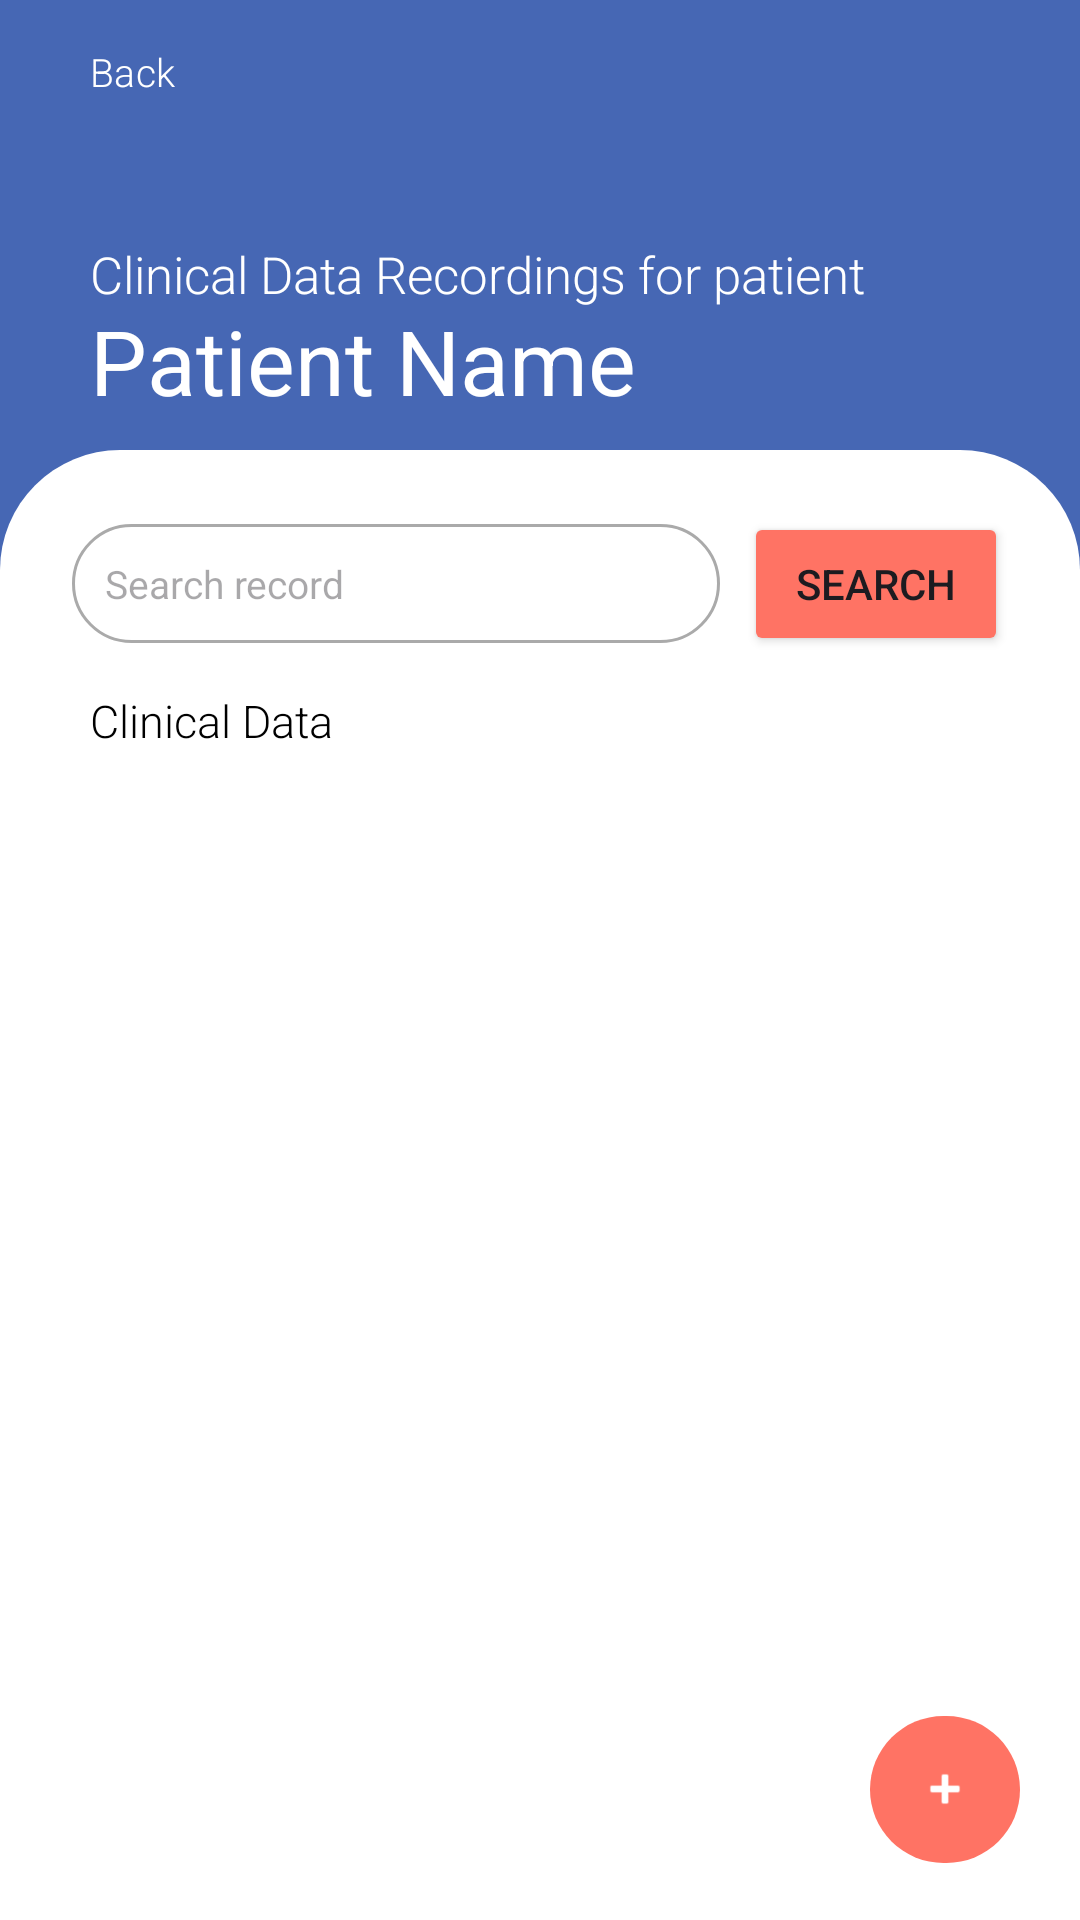

Layout XML and referenced resources for this Android screen:
<!-- AndroidManifest.xml: application theme Theme.Hospital_android_project -->
<!-- res/layout/activity_patient_clinical_records.xml -->
<?xml version="1.0" encoding="utf-8"?>
<RelativeLayout xmlns:android="http://schemas.android.com/apk/res/android"
    xmlns:app="http://schemas.android.com/apk/res-auto"
    xmlns:tools="http://schemas.android.com/tools"
    android:layout_width="match_parent"
    android:layout_height="match_parent"
    android:background="#4667b4"
    tools:context=".PatientClinicalRecords">

    <View
        android:id="@+id/arch_background"
        android:layout_width="match_parent"
        android:layout_height="wrap_content"
        android:layout_marginTop="150dp"
        android:background="@drawable/arch_background" />

    <com.google.android.material.button.MaterialButton
        android:id="@+id/patient_back_btn"
        android:layout_width="wrap_content"
        android:layout_height="wrap_content"
        android:background="@android:color/transparent"
        android:fontFamily="sans-serif-light"
        android:text="Back"
        android:textSize="13sp"
        app:icon="@drawable/baseline_arrow_back_ios_new_24"
        app:iconSize="13sp"
        app:iconPadding="3dp"/>

    <TextView
        android:id="@+id/title"
        android:layout_width="wrap_content"
        android:layout_height="wrap_content"
        android:layout_marginTop="80dp"
        android:layout_marginStart="30dp"
        android:text="Clinical Data Recordings for patient"
        android:textColor="#FFFFFF"
        android:textSize="17sp"
        android:fontFamily="sans-serif-light"/>

    <TextView
        android:id="@+id/patient_fullname_label"
        android:layout_width="wrap_content"
        android:layout_height="wrap_content"
        android:layout_marginTop="100dp"
        android:textStyle="normal"
        android:textColor="#FFFFFF"
        android:textSize="30sp"
        android:text="Patient Name"
        android:layout_marginStart="30dp"/>

    <include
        android:id="@+id/search_bar"
        layout="@layout/clinical_record_search_bar"
        android:layout_width="match_parent"
        android:layout_height="wrap_content"
        android:layout_below="@id/title"
        android:layout_marginTop="60dp"
        android:layout_marginLeft="16dp"
        android:layout_marginRight="16dp" />

    <TextView
        android:id="@+id/clinical_data_title"
        android:layout_width="wrap_content"
        android:layout_height="wrap_content"
        android:layout_marginTop="230dp"
        android:layout_marginStart="30dp"
        android:text="Clinical Data"
        android:textColor="#000"
        android:textSize="15sp"
        android:fontFamily="sans-serif-light"/>

    <androidx.recyclerview.widget.RecyclerView
        android:id="@+id/clinicalList_recyclerView"
        android:layout_width="match_parent"
        android:layout_height="match_parent"
        android:layout_below="@id/search_bar"
        android:layout_marginStart="16dp"
        android:layout_marginBottom="30dp"
        android:layout_marginTop="30dp"
        tools:listitem="@layout/list_clinical_record_item"/>

    <com.google.android.material.button.MaterialButton
        android:id="@+id/clinicalRecordList_nav_btn"
        android:layout_width="50dp"
        android:layout_height="57dp"
        android:layout_alignParentEnd="true"
        android:layout_alignParentBottom="true"
        android:layout_marginBottom="15dp"
        android:layout_marginEnd="20dp"
        app:backgroundTint="#ff7364"
        app:cornerRadius="500dp"
        app:icon="@android:drawable/ic_input_add"
        app:iconGravity="textStart"
        app:iconPadding="0dp" />

</RelativeLayout>
<!-- res/layout/clinical_record_search_bar.xml (included above) -->
<?xml version="1.0" encoding="utf-8"?>
<LinearLayout xmlns:android="http://schemas.android.com/apk/res/android"
    android:layout_width="match_parent"
    android:layout_height="wrap_content"
    android:orientation="horizontal"
    android:padding="8dp"
    android:gravity="center_vertical">

    <EditText
        android:id="@+id/record_search_input"
        android:layout_width="0dp"
        android:layout_height="wrap_content"
        android:layout_weight="1"
        android:background="@drawable/search_bar_background"
        android:hint="Search record"
        android:imeOptions="actionSearch"
        android:inputType="text"
        android:padding="11dp"
        android:textSize="13dp" />

    <Button
        android:id="@+id/record_search_btn"
        android:layout_width="wrap_content"
        android:layout_height="wrap_content"
        android:layout_marginStart="8dp"
        android:text="Search"
        android:padding="5dp"
        android:backgroundTint="#ff7364"/>

</LinearLayout>
<!-- res/layout/list_clinical_record_item.xml (included above) -->
<?xml version="1.0" encoding="utf-8"?>
<LinearLayout xmlns:android="http://schemas.android.com/apk/res/android"
    xmlns:tools="http://schemas.android.com/tools"
    android:layout_width="match_parent"
    android:layout_height="wrap_content"
    android:orientation="vertical"
    android:paddingBottom="20dp"
    android:elevation="2dp">

    <RelativeLayout
        android:layout_width="match_parent"
        android:layout_height="wrap_content"
        android:paddingRight="20dp"
        android:paddingLeft="20dp"
        android:paddingTop="10dp"
        android:paddingBottom="3dp">

        <TextView
            android:id="@+id/clinicalList_data"
            android:layout_width="wrap_content"
            android:layout_height="wrap_content"
            android:layout_marginTop="4dp"
            android:hint="Clinical record"
            android:textSize="16sp"
            android:layout_alignParentStart="true"
            tools:layout_editor_absoluteX="16dp"
            tools:layout_editor_absoluteY="48dp"
            android:fontFamily="sans-serif-condensed-medium"/>

        <LinearLayout
            android:layout_width="wrap_content"
            android:layout_height="wrap_content"
            android:orientation="horizontal"
            android:layout_centerVertical="true"
            android:layout_alignParentEnd="true"
            android:layout_marginEnd="16dp">

            <ImageView
                android:id="@+id/btn_editRecord"
                android:layout_width="wrap_content"
                android:layout_height="wrap_content"
                android:layout_marginEnd="15dp"
                android:src="@drawable/baseline_edit_24"
                tools:ignore="ContentDescription"/>

            <ImageView
                android:id="@+id/btn_deleteRecord"
                android:layout_width="wrap_content"
                android:layout_height="wrap_content"
                android:src="@drawable/baseline_delete_outline_24"
                tools:ignore="ContentDescription" />
        </LinearLayout>
    </RelativeLayout>

</LinearLayout>
<!-- resources referenced by this layout -->
<resources>
  <!-- drawable arch_background (drawable) -->
  <?xml version="1.0" encoding="utf-8"?>
  <layer-list xmlns:android="http://schemas.android.com/apk/res/android">
  
      
      <item>
          <shape>
              <solid android:color="#4667b4" />
          </shape>
      </item>
  
      
      <item>
          <shape>
              <solid android:color="#FFFFFF" /> 
              <corners android:topLeftRadius="40dp" android:topRightRadius="40dp" />
          </shape>
      </item>
  
  </layer-list>
  <!-- drawable baseline_delete_outline_24 (drawable) -->
  <vector xmlns:android="http://schemas.android.com/apk/res/android" android:height="24dp" android:tint="#B33643" android:viewportHeight="24" android:viewportWidth="24" android:width="24dp">
        
      <path android:fillColor="@android:color/white" android:pathData="M6,19c0,1.1 0.9,2 2,2h8c1.1,0 2,-0.9 2,-2L18,7L6,7v12zM8,9h8v10L8,19L8,9zM15.5,4l-1,-1h-5l-1,1L5,4v2h14L19,4z"/>
      
  </vector>
  <!-- drawable baseline_edit_24 (drawable) -->
  <vector xmlns:android="http://schemas.android.com/apk/res/android" android:height="24dp" android:tint="#B6B4B4" android:viewportHeight="24" android:viewportWidth="24" android:width="24dp">
        
      <path android:fillColor="@android:color/white" android:pathData="M3,17.25V21h3.75L17.81,9.94l-3.75,-3.75L3,17.25zM20.71,7.04c0.39,-0.39 0.39,-1.02 0,-1.41l-2.34,-2.34c-0.39,-0.39 -1.02,-0.39 -1.41,0l-1.83,1.83 3.75,3.75 1.83,-1.83z"/>
      
  </vector>
  <!-- drawable search_bar_background (drawable) -->
  <?xml version="1.0" encoding="utf-8"?>
  <shape xmlns:android="http://schemas.android.com/apk/res/android">
      <solid android:color="@android:color/white"/>
      <corners android:radius="50dp"/>
      <stroke
          android:width="1dp"
          android:color="@android:color/darker_gray"/>
  </shape>
  <style name="Theme.Hospital_android_project" parent="Base.Theme.Hospital_android_project" />
  <style name="Base.Theme.Hospital_android_project" parent="Theme.Material3.DayNight.NoActionBar">
          
          
      </style>
</resources>
